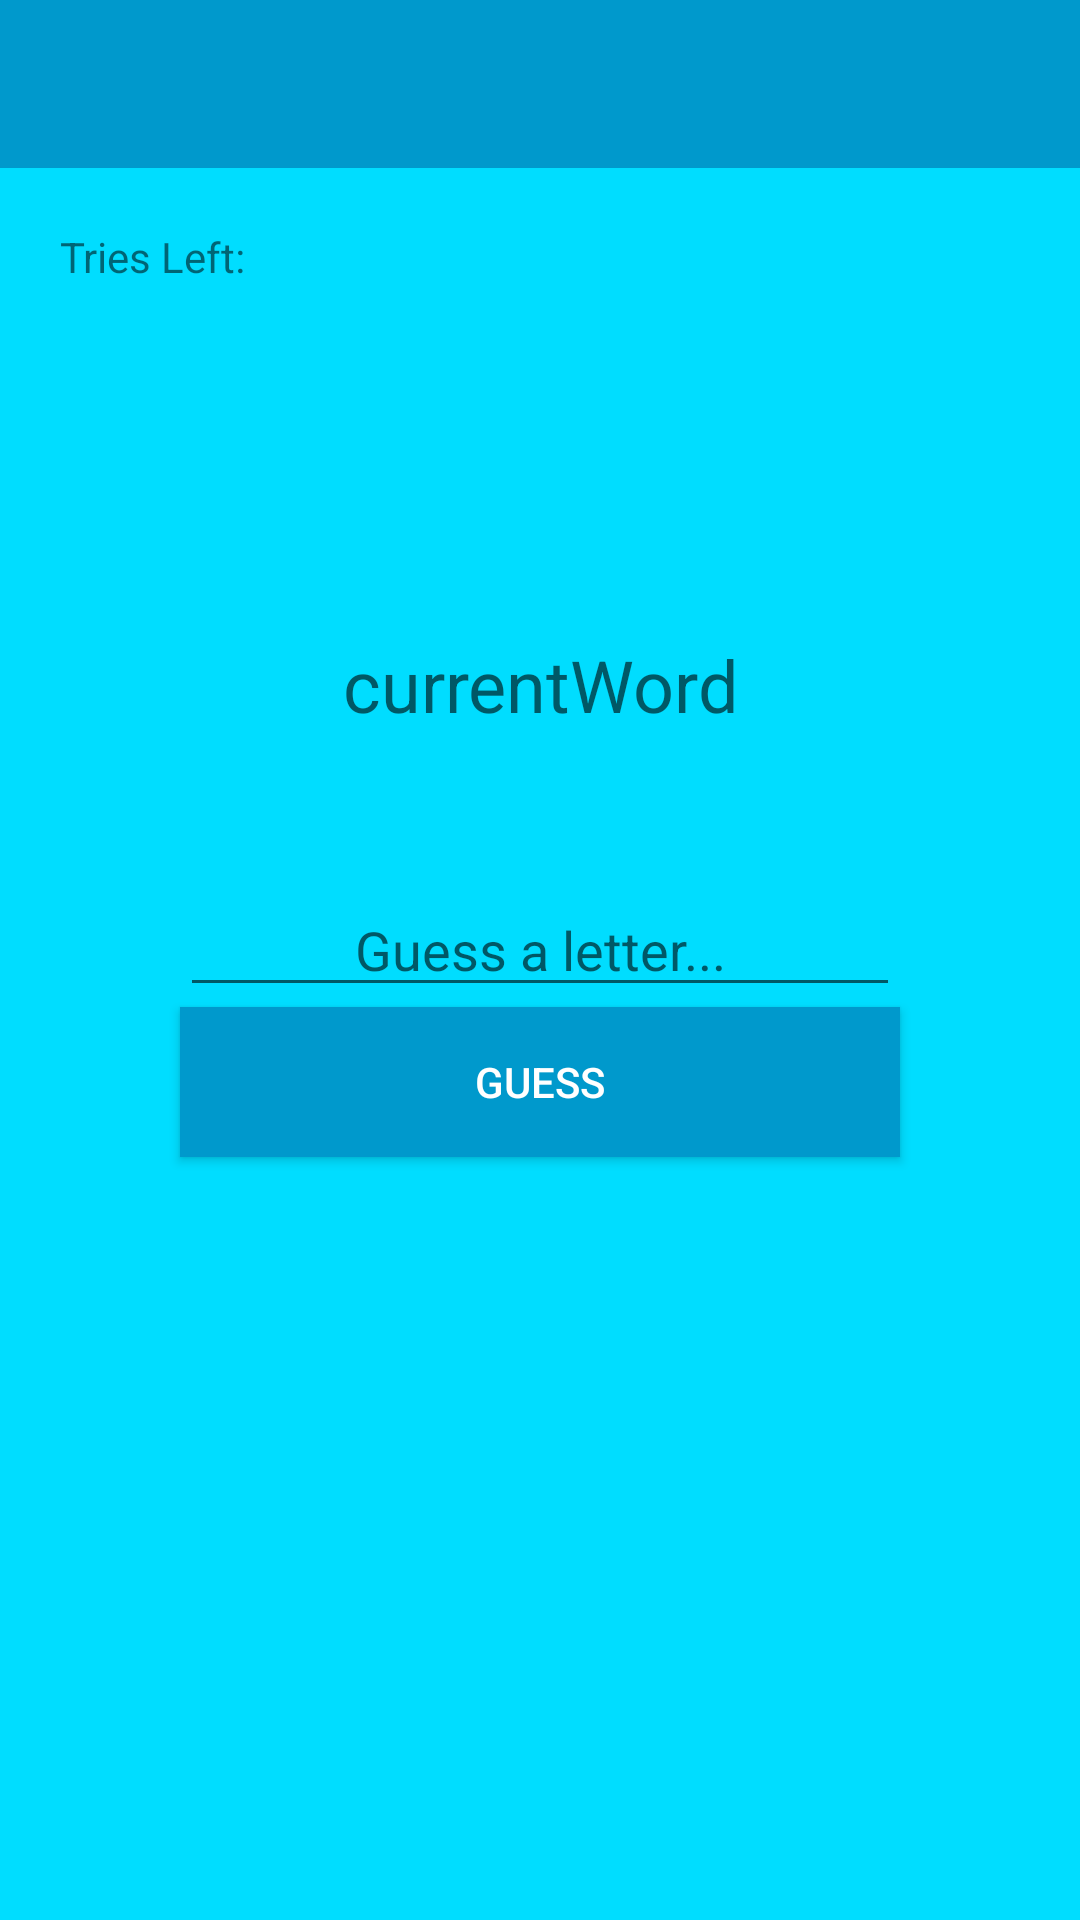

Here is an Android app screen rendered from its layout file. Give the layout XML and the strings, colors and styles it references.
<!-- AndroidManifest.xml: application theme AppTheme -->
<!-- res/layout/activity_hangman.xml -->
<?xml version="1.0" encoding="utf-8"?>
<LinearLayout xmlns:android="http://schemas.android.com/apk/res/android"
    xmlns:app="http://schemas.android.com/apk/res-auto"
    xmlns:tools="http://schemas.android.com/tools"
    android:id="@+id/activity_hangman"
    android:layout_width="match_parent"
    android:layout_height="match_parent"
    android:orientation="vertical"
    tools:context="com.example.hangman.HangmanActivity">

    <include
        layout="@layout/toolbar_main"
        android:layout_width="match_parent"
        android:layout_height="wrap_content"/>


    <TextView
        android:text="@string/remaining"
        android:layout_width="wrap_content"
        android:layout_height="wrap_content"
        android:layout_marginTop="20dp"
        android:layout_marginLeft="20dp"
        android:id="@+id/remainingGuesses" />

    <TextView
        android:text=""
        android:layout_width="wrap_content"
        android:layout_height="wrap_content"
        android:layout_marginLeft="20dp"
        android:layout_marginRight="20dp"
        android:id="@+id/previousGuess" />


    <ImageView
        android:layout_width="wrap_content"
        android:layout_height="wrap_content"
        app:srcCompat="@drawable/hang10"
        android:layout_gravity="center"
        android:layout_marginTop="73dp"
        android:id="@+id/imageView" />

    <TextView
        android:hint="@string/current_word"
        android:layout_width="wrap_content"
        android:layout_height="wrap_content"
        android:layout_gravity="center"
        android:layout_marginTop="25dp"
        android:layout_marginBottom="50dp"
        android:textSize="24sp"
        android:textAlignment="center"
        android:id="@+id/wordToGuess" />

    <EditText
        android:id="@+id/guessEditText"
        android:layout_width="match_parent"
        android:layout_height="wrap_content"
        android:textAlignment="center"
        android:gravity="right"
        android:textColor="@android:color/black"
        android:layout_marginLeft="60dp"
        android:layout_marginRight="60dp"
        android:maxLength="1"
        android:hint="@string/enter_your_guess"
        android:digits="@string/alpha_numerical_characters" />

    <Button
        android:text="@string/guess_button_label"
        android:layout_width="match_parent"
        android:layout_height="50dp"
        android:layout_marginRight="60dp"
        android:layout_marginLeft="60dp"
        android:background="@android:color/holo_blue_dark"
        android:id="@+id/guessButton"
        android:onClick="guess" />

</LinearLayout>
<!-- res/layout/toolbar_main.xml (included above) -->
<android.support.v7.widget.Toolbar xmlns:android="http://schemas.android.com/apk/res/android"
    xmlns:app="http://schemas.android.com/apk/res-auto"
    android:id="@+id/toolbar"
    android:minHeight="?attr/actionBarSize"
    android:layout_width="match_parent"
    android:layout_height="wrap_content"
    app:titleTextColor="@android:color/white"
    android:background="?attr/colorPrimary" />
<!-- resources referenced by this layout -->
<resources>
  <string name="alpha_numerical_characters">abcdefghijklmnopqrstuvwxyz</string>
  <string name="current_word">currentWord</string>
  <string name="enter_your_guess">Guess a letter...</string>
  <string name="guess_button_label">Guess</string>
  <string name="remaining">Tries Left:</string>
  <style name="AppTheme" parent="Theme.AppCompat.Light.NoActionBar">
          
          <item name="colorPrimary">@android:color/holo_blue_dark</item>
          <item name="colorPrimaryDark">@android:color/black</item>
          <item name="colorAccent">@color/colorAccent</item>
          <item name="android:windowBackground">@android:color/holo_blue_bright</item>
          <item name="android:textColorPrimary">@android:color/white</item>
      </style>
  <!-- not gathered from this repository: default colours our renderer supplied (Android Studio template values) -->
  <color name="colorAccent">#FF03DAC5</color>
</resources>
